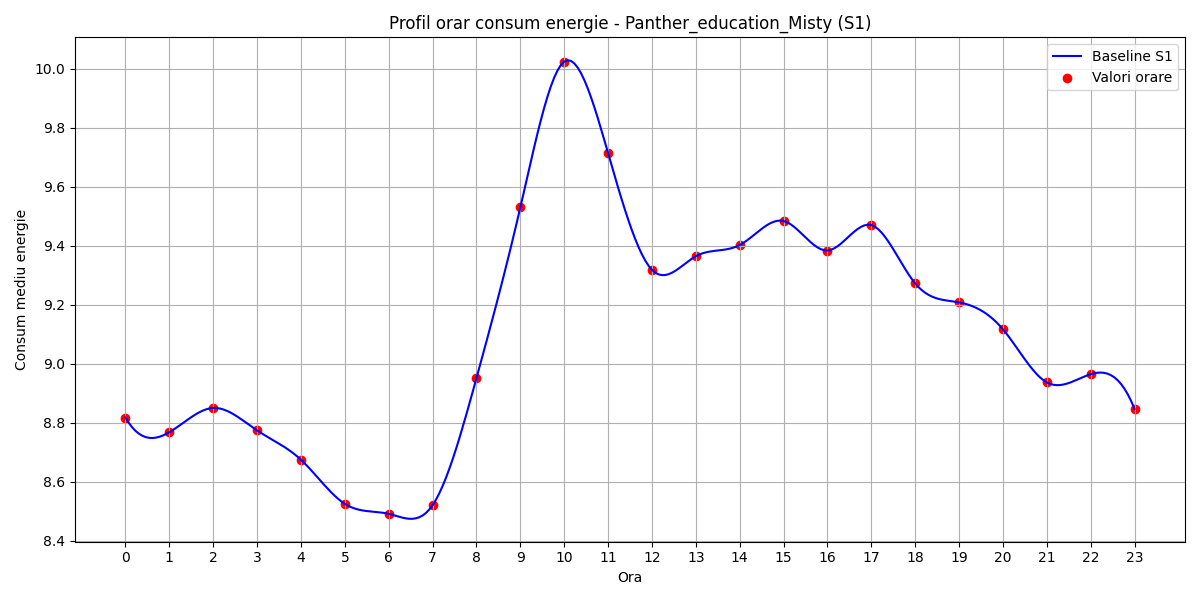

The file beside this chart, header and first rows:
hour, B(t)
0, 8.817
1, 8.767
2, 8.85
3, 8.774
4, 8.674
5, 8.525
6, 8.491
7, 8.52
8, 8.951
9, 9.529
10, 10.02
11, 9.714
12, 9.318
13, 9.364
14, 9.402
15, 9.484
16, 9.383
17, 9.47
18, 9.272
19, 9.208
20, 9.116
21, 8.936
22, 8.964
23, 8.846
